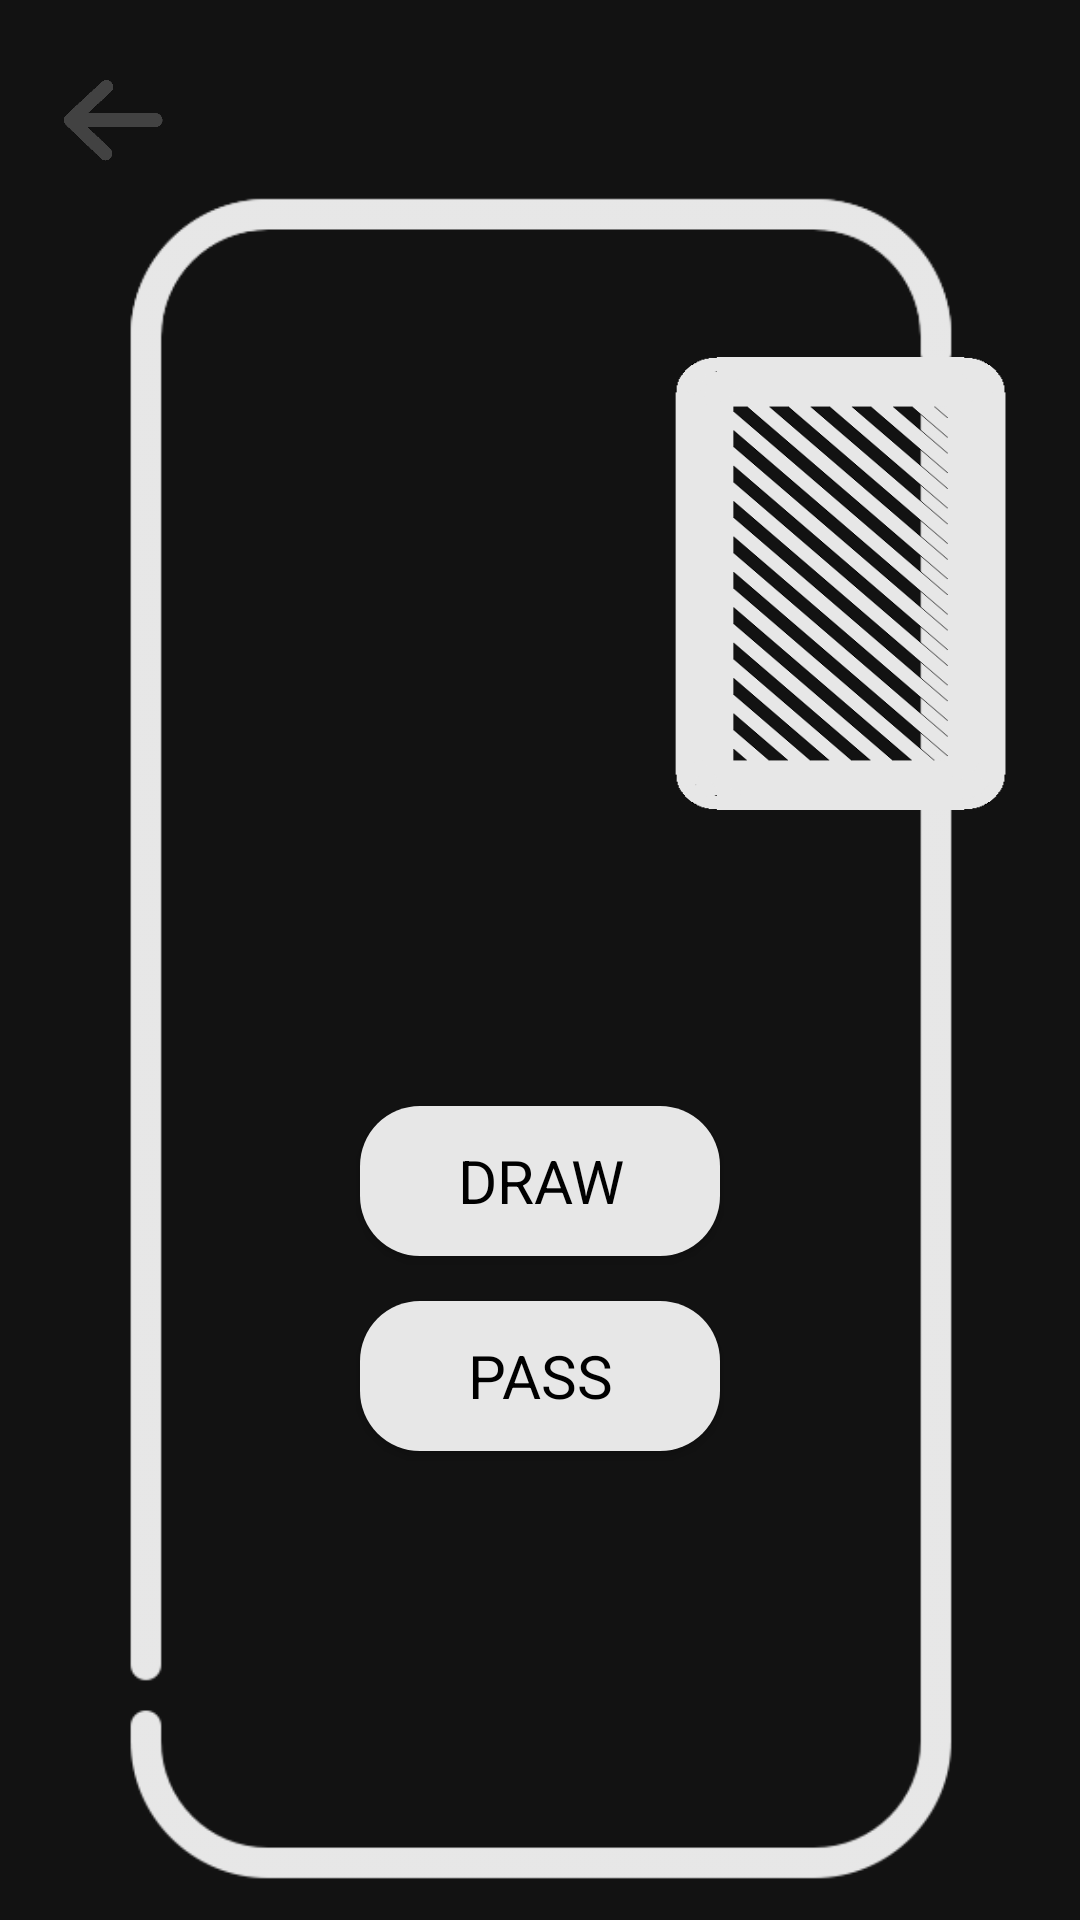

The Android layout XML behind this screen, and the referenced resources:
<!-- AndroidManifest.xml: application theme AppTheme.Dark -->
<!-- res/layout/activity_blackjack.xml -->
<?xml version="1.0" encoding="utf-8"?>
<RelativeLayout xmlns:android="http://schemas.android.com/apk/res/android"
    xmlns:app="http://schemas.android.com/apk/res-auto"
    xmlns:tools="http://schemas.android.com/tools"
    android:layout_width="match_parent"
    android:layout_height="match_parent"
    tools:context=".blackjack">

    <TextView
        android:layout_width="wrap_content"
        android:layout_height="wrap_content"
        android:id="@+id/game_result"
        android:layout_centerHorizontal="true"
        android:textSize="40sp"
        android:textColor="@color/white"
        android:visibility="invisible"
        app:fontFamily="@font/raleway_semibolditalic" />

    <ImageView
        android:id="@+id/poker_table"
        android:layout_width="wrap_content"
        android:layout_height="wrap_content"
        android:layout_marginTop="60dp"
        android:src="@drawable/poker_table"
        app:tint="@color/white"
        android:alpha="0.9"/>

    <androidx.appcompat.widget.AppCompatButton
        android:id="@+id/btnBack"
        android:layout_width="35dp"
        android:layout_height="30dp"
        android:layout_marginTop="25dp"
        android:layout_marginLeft="20dp"
        android:background="@drawable/back"
        android:alpha="0.2">
    </androidx.appcompat.widget.AppCompatButton>

    <ImageView
        android:id="@+id/pc1"
        android:layout_width="150dp"
        android:layout_height="150dp"
        android:layout_marginTop="120dp"
        android:layout_marginLeft="55dp"
        android:alpha="0.9"/>

    <ImageView
        android:id="@+id/pc2"
        android:layout_width="150dp"
        android:layout_height="150dp"
        android:layout_marginTop="120dp"
        android:layout_marginLeft="205dp"
        android:visibility="invisible"
        android:alpha="0.9"/>

    <ImageView
        android:id="@+id/card"
        android:layout_width="123dp"
        android:layout_height="151dp"
        android:layout_marginTop="119dp"
        android:layout_marginLeft="218dp"
        android:background="@drawable/card"/>

    <TextView
        android:layout_width="wrap_content"
        android:layout_height="wrap_content"
        android:id="@+id/pcSumDisplay"
        android:layout_centerHorizontal="true"
        android:layout_marginTop="315dp"
        android:textSize="25sp" />

    <androidx.appcompat.widget.AppCompatButton
        android:id="@+id/btnDraw"
        android:layout_width="120dp"
        android:layout_height="50dp"
        android:layout_below="@+id/pcSumDisplay"
        android:layout_marginTop="20dp"
        android:layout_centerHorizontal="true"
        android:background="@drawable/game_button"
        android:text="@string/drawcard"
        app:fontFamily="@font/raleway_regular"
        android:textColor="@color/black"
        android:textSize="20sp" />

    <androidx.appcompat.widget.AppCompatButton
        android:id="@+id/btnPass"
        android:layout_width="120dp"
        android:layout_height="50dp"
        android:layout_below="@id/btnDraw"
        android:layout_marginTop="15dp"
        android:layout_centerHorizontal="true"
        android:background="@drawable/game_button"
        android:text="@string/pass"
        app:fontFamily="@font/raleway_regular"
        android:textColor="@color/black"
        android:textSize="20sp" />

    <TextView
        android:layout_width="wrap_content"
        android:layout_height="wrap_content"
        android:id="@+id/userSumDisplay"
        android:layout_centerHorizontal="true"
        android:layout_below="@+id/btnPass"
        android:layout_marginTop="20dp"
        android:textSize="25sp" />

    <ImageView
        android:id="@+id/user1"
        android:layout_width="150dp"
        android:layout_height="150dp"
        android:layout_marginTop="600dp"
        android:layout_marginLeft="55dp"
        android:layout_gravity="start"
        android:alpha="0.9"/>

    <ImageView
        android:id="@+id/user2"
        android:layout_width="150dp"
        android:layout_height="150dp"
        android:layout_marginTop="600dp"
        android:layout_marginLeft="205dp"
        android:alpha="0.9"/>

    <FrameLayout
        android:layout_width="match_parent"
        android:layout_height="match_parent">

        <ImageView
            android:id="@+id/pcDrawn"
            android:layout_width="150dp"
            android:layout_height="150dp"
            android:layout_marginTop="120dp"
            android:layout_gravity="center_horizontal"
            android:visibility="invisible"
            android:alpha="0.9"/>

        <ImageView
            android:id="@+id/userDrawn"
            android:layout_width="150dp"
            android:layout_height="150dp"
            android:layout_marginTop="600dp"
            android:layout_gravity="center_horizontal"
            android:visibility="invisible"
            android:alpha="0.9"/>

    </FrameLayout>

    <androidx.appcompat.widget.AppCompatButton
        android:id="@+id/btnPlay_Again"
        android:layout_width="190dp"
        android:layout_height="75dp"
        android:layout_marginTop="395dp"
        android:layout_centerHorizontal="true"
        android:background="@drawable/game_button"
        android:text="@string/playagain"
        app:fontFamily="@font/raleway_regular"
        android:textColor="@color/black"
        android:textSize="25sp"
        android:visibility="invisible" />

</RelativeLayout>
<!-- resources referenced by this layout -->
<resources>
  <color name="black">#FF000000</color>
  <color name="white">#FFFFFFFF</color>
  <!-- drawable back: png bitmap (drawable, 6783 bytes) -->
  <!-- drawable card: png bitmap (drawable, 6575 bytes) -->
  <!-- drawable game_button (drawable) -->
  <?xml version="1.0" encoding="utf-8"?>
  <shape xmlns:android="http://schemas.android.com/apk/res/android">
      <solid android:color="#E7E7E7" />
      <corners android:radius="20dp" />
  </shape>
  <!-- drawable poker_table: png bitmap (drawable, 7841 bytes) -->
  <string name="drawcard">draw</string>
  <string name="pass">pass</string>
  <string name="playagain">Play Again?</string>
  <style name="AppTheme.Dark" parent="Theme.AppCompat.NoActionBar">
          <item name="android:windowBackground">@color/darkBackgroundColor</item>
      </style>
  <color name="darkBackgroundColor">#121212</color>
</resources>
